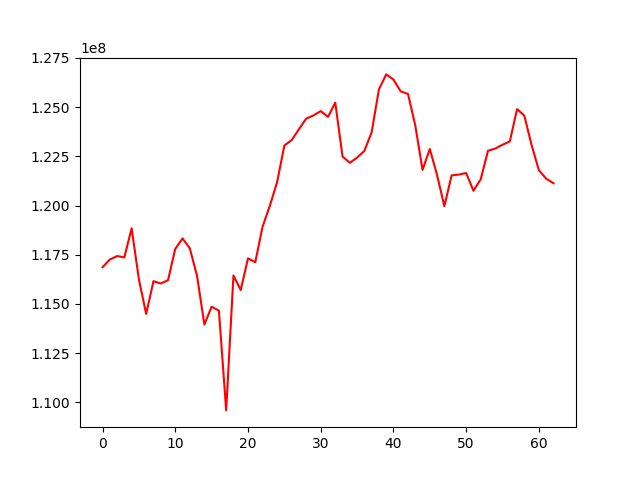

The table this chart was drawn from, first rows:
, 0
0, 116871098
1, 117258007
2, 117434935
3, 117368588
4, 118846924
5, 116251199
6, 114493351
7, 116157570
8, 116041028
9, 116203576
10, 117797540
11, 118331309
12, 117827386
13, 116420562
14, 113952621
15, 114860576
16, 114659390
17, 109592396
18, 116445714
19, 115708620
20, 117316834
21, 117121431
22, 118920747
23, 119986692
24, 121182771
25, 123049150
26, 123323950
27, 123876809
28, 124417890
29, 124579928
30, 124800715
31, 124503160
32, 125232634
33, 122494627
34, 122171822
35, 122438346
36, 122775733
37, 123718626
38, 125899362
39, 126665781
40, 126403780
41, 125804404
42, 125671848
43, 124078406
44, 121814103
45, 122873514
46, 121549293
47, 119967020
48, 121536693
49, 121574459
50, 121652501
51, 120751382
52, 121333703
53, 122783922
54, 122896617
55, 123091613
56, 123257957
57, 124902615
58, 124563530
59, 123068582
... 3 more rows
